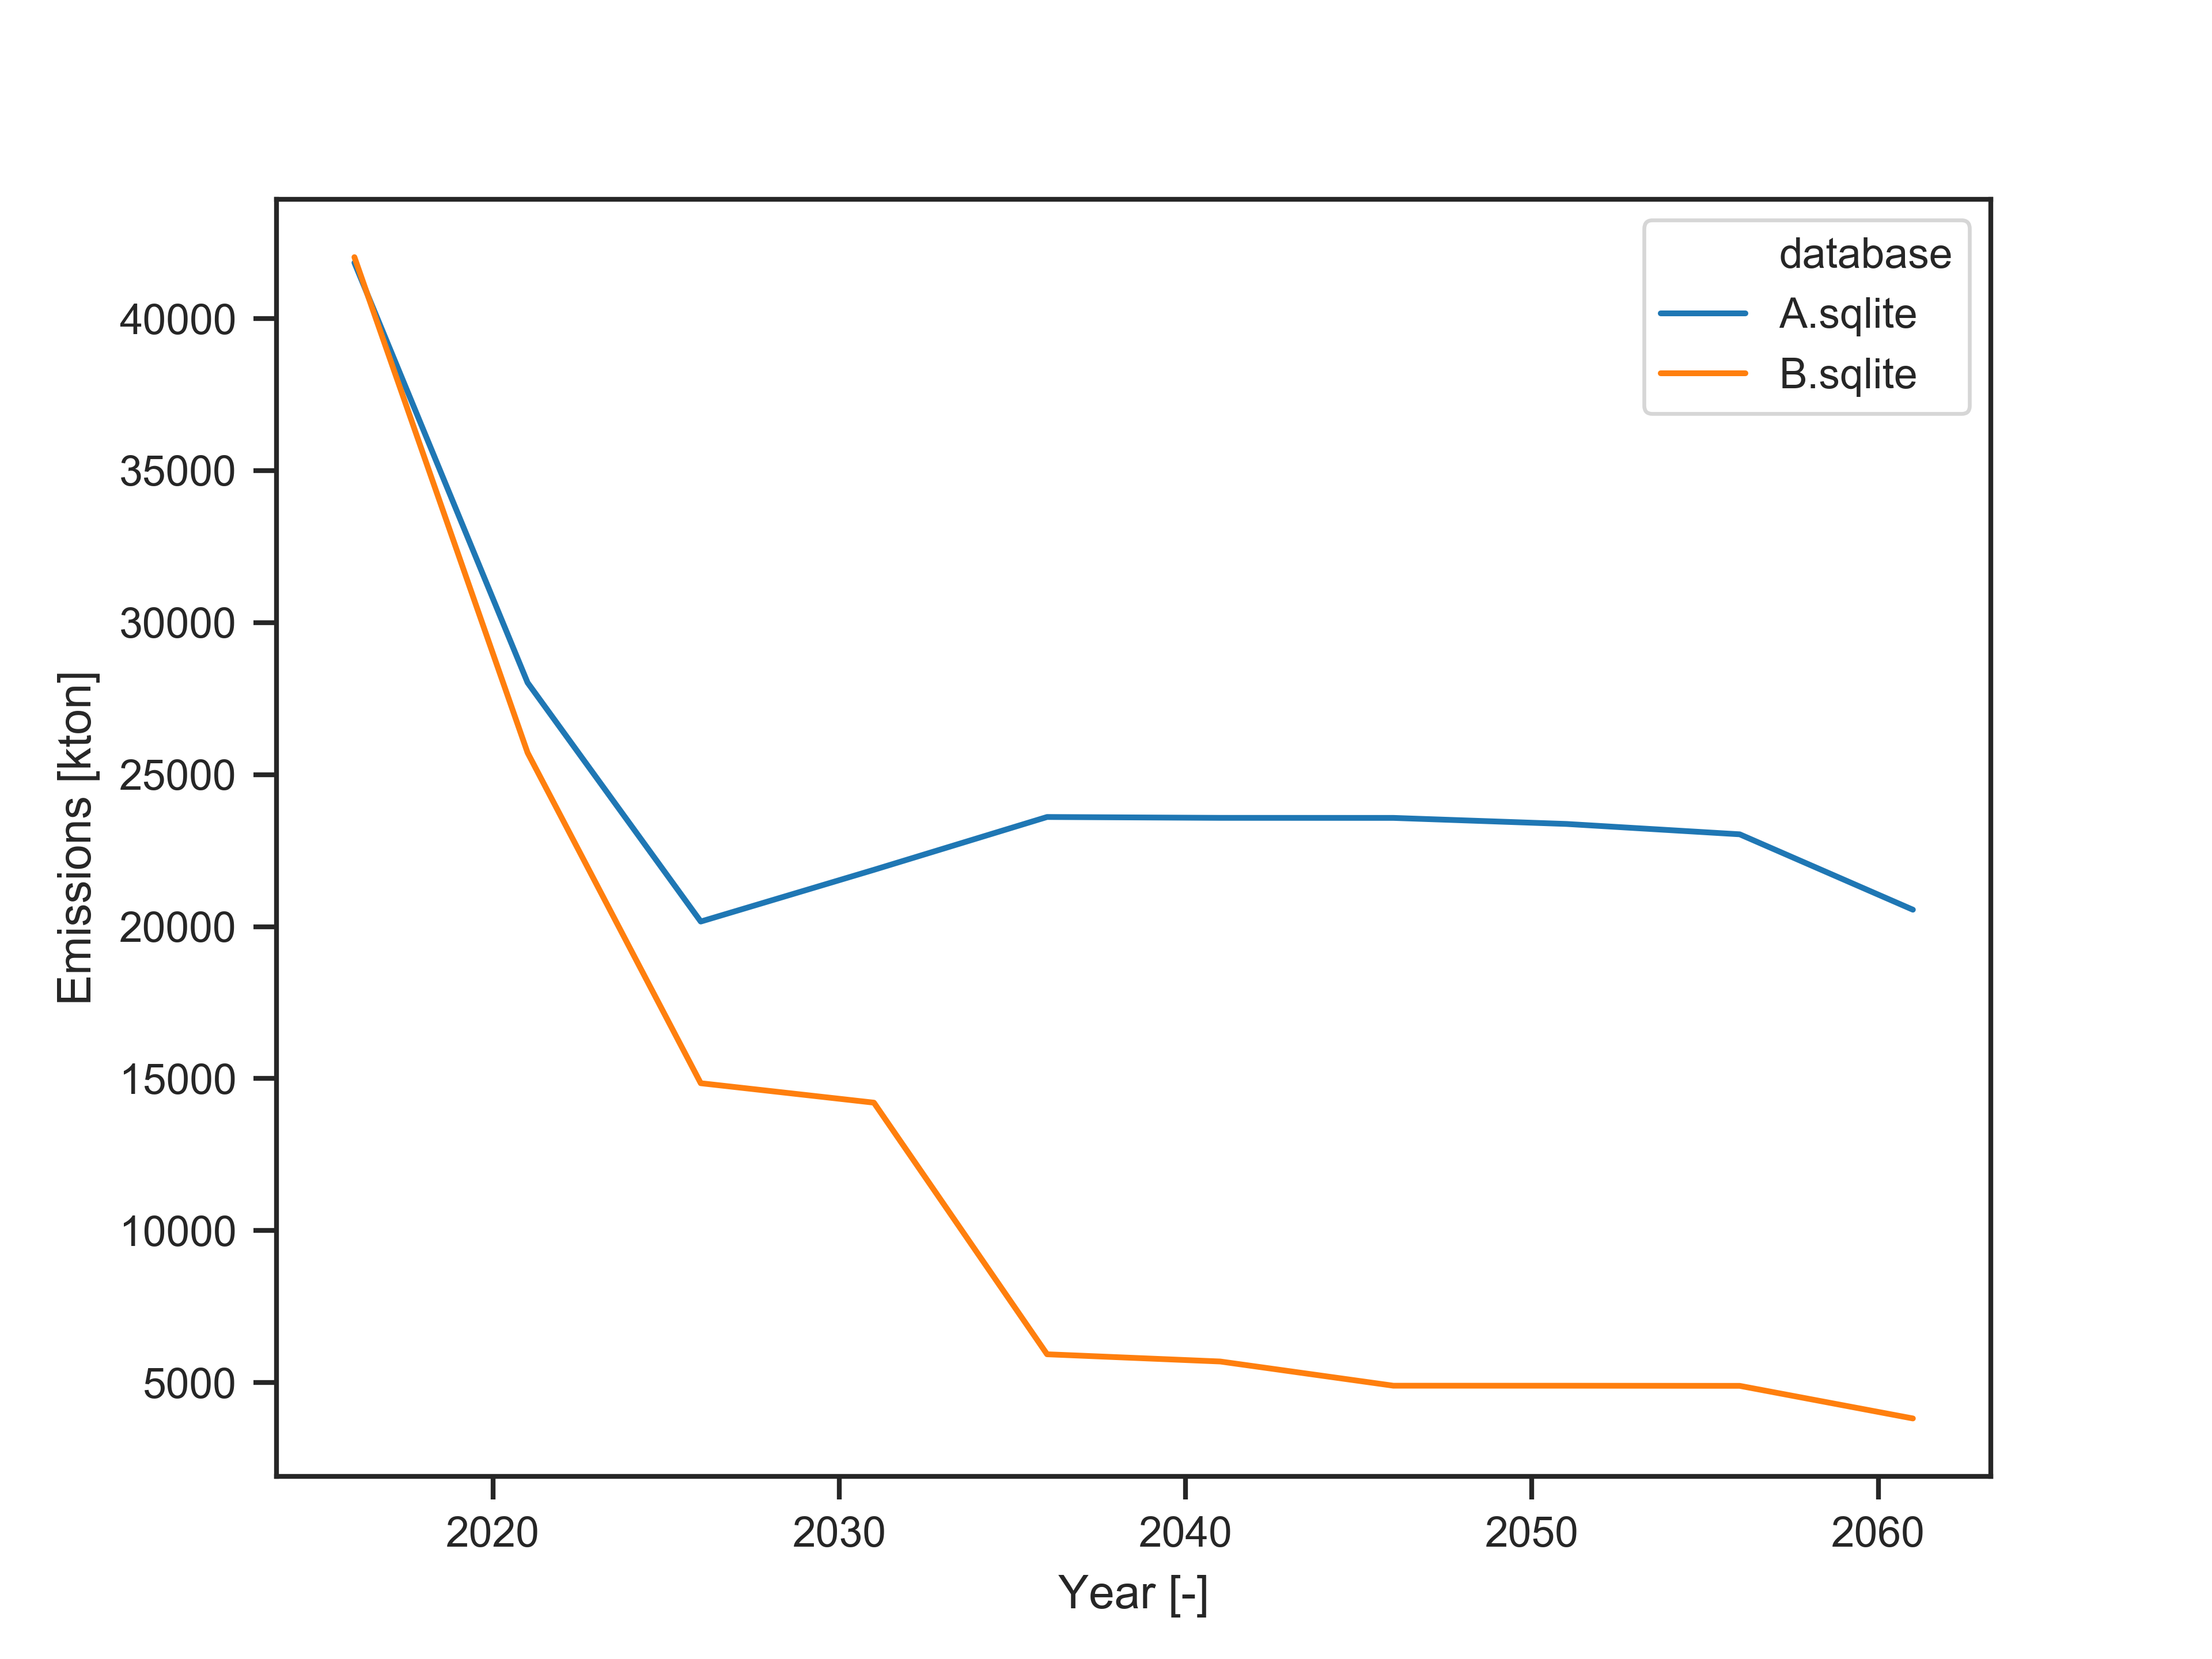

The table this chart was drawn from, first rows:
, database, scenario, 2016, 2021, 2026, 2031, 2036, 2041, 2046, 2051, 2056, 2061
0, A.sqlite, solve, 41839, 28026, 20167, 21868, 23606, 23578, 23576, 23377, 23037, 20557
1, B.sqlite, solve, 42022, 25720, 14849, 14210, 5933, 5695, 4899, 4898, 4894, 3822
